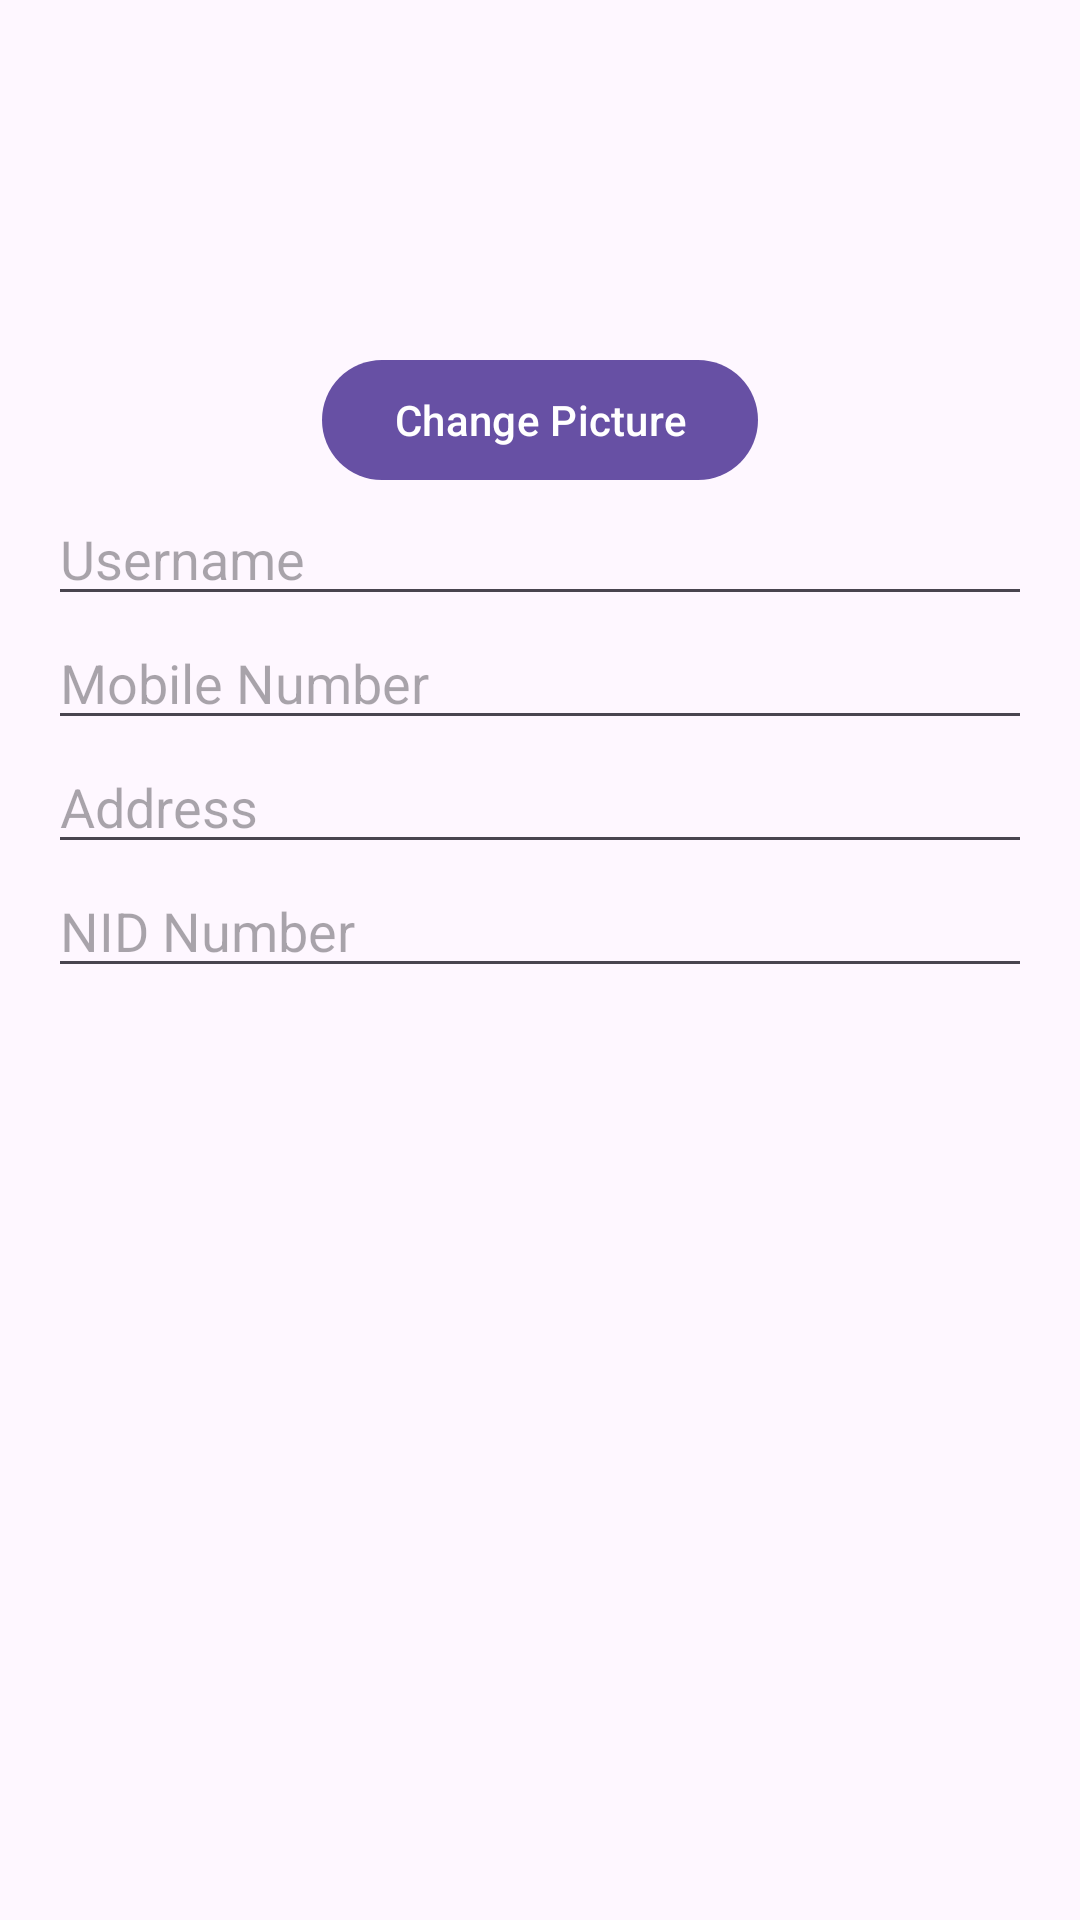

Write the Android layout XML for this screen, with the resource values it uses.
<!-- AndroidManifest.xml: application theme Theme.AExpress -->
<!-- res/layout/activity_profile.xml -->
<?xml version="1.0" encoding="utf-8"?>
<LinearLayout
    xmlns:android="http://schemas.android.com/apk/res/android"
    android:layout_width="match_parent"
    android:layout_height="match_parent"
    android:orientation="vertical"
    android:padding="16dp">

    
    <ImageView
        android:id="@+id/profilePicture"
        android:layout_width="100dp"
        android:layout_height="100dp"
        android:src="@drawable/profile"
        android:scaleType="centerCrop"
        android:layout_gravity="center_horizontal"
        android:clickable="true"
        android:onClick="changeProfilePicture" />

    
    <Button
        android:id="@+id/changePictureButton"
        android:layout_width="wrap_content"
        android:layout_height="wrap_content"
        android:text="Change Picture"
        android:layout_gravity="center_horizontal"
        android:onClick="changeProfilePicture" />

    
    <EditText
        android:id="@+id/username"
        android:layout_width="match_parent"
        android:layout_height="wrap_content"
        android:hint="Username" />

    
    <EditText
        android:id="@+id/mobileNumber"
        android:layout_width="match_parent"
        android:layout_height="wrap_content"
        android:hint="Mobile Number" />

    
    <EditText
        android:id="@+id/address"
        android:layout_width="match_parent"
        android:layout_height="wrap_content"
        android:hint="Address" />

    
    <EditText
        android:id="@+id/nid"
        android:layout_width="match_parent"
        android:layout_height="wrap_content"
        android:hint="NID Number" />



</LinearLayout>
<!-- resources referenced by this layout -->
<resources>
  <style name="Theme.AExpress" parent="Theme.MaterialComponents.DayNight.NoActionBar">
          
          <item name="colorPrimary">@color/orange</item>
          <item name="colorPrimaryVariant">@color/orange</item>
          <item name="colorOnPrimary">@color/white</item>
          
          <item name="colorSecondary">@color/teal_200</item>
          <item name="colorSecondaryVariant">@color/teal_700</item>
          <item name="colorOnSecondary">@color/black</item>
          
          <item name="android:statusBarColor" tools:targetApi="l">?attr/colorPrimaryVariant</item>
          
      </style>
  <!-- not gathered from this repository: default colours our renderer supplied (Android Studio template values) -->
  <color name="teal_200">#FF03DAC5</color>
  <color name="teal_700">#FF018786</color>
  <color name="black">#FF000000</color>
  <color name="white">#FFFFFFFF</color>
</resources>
